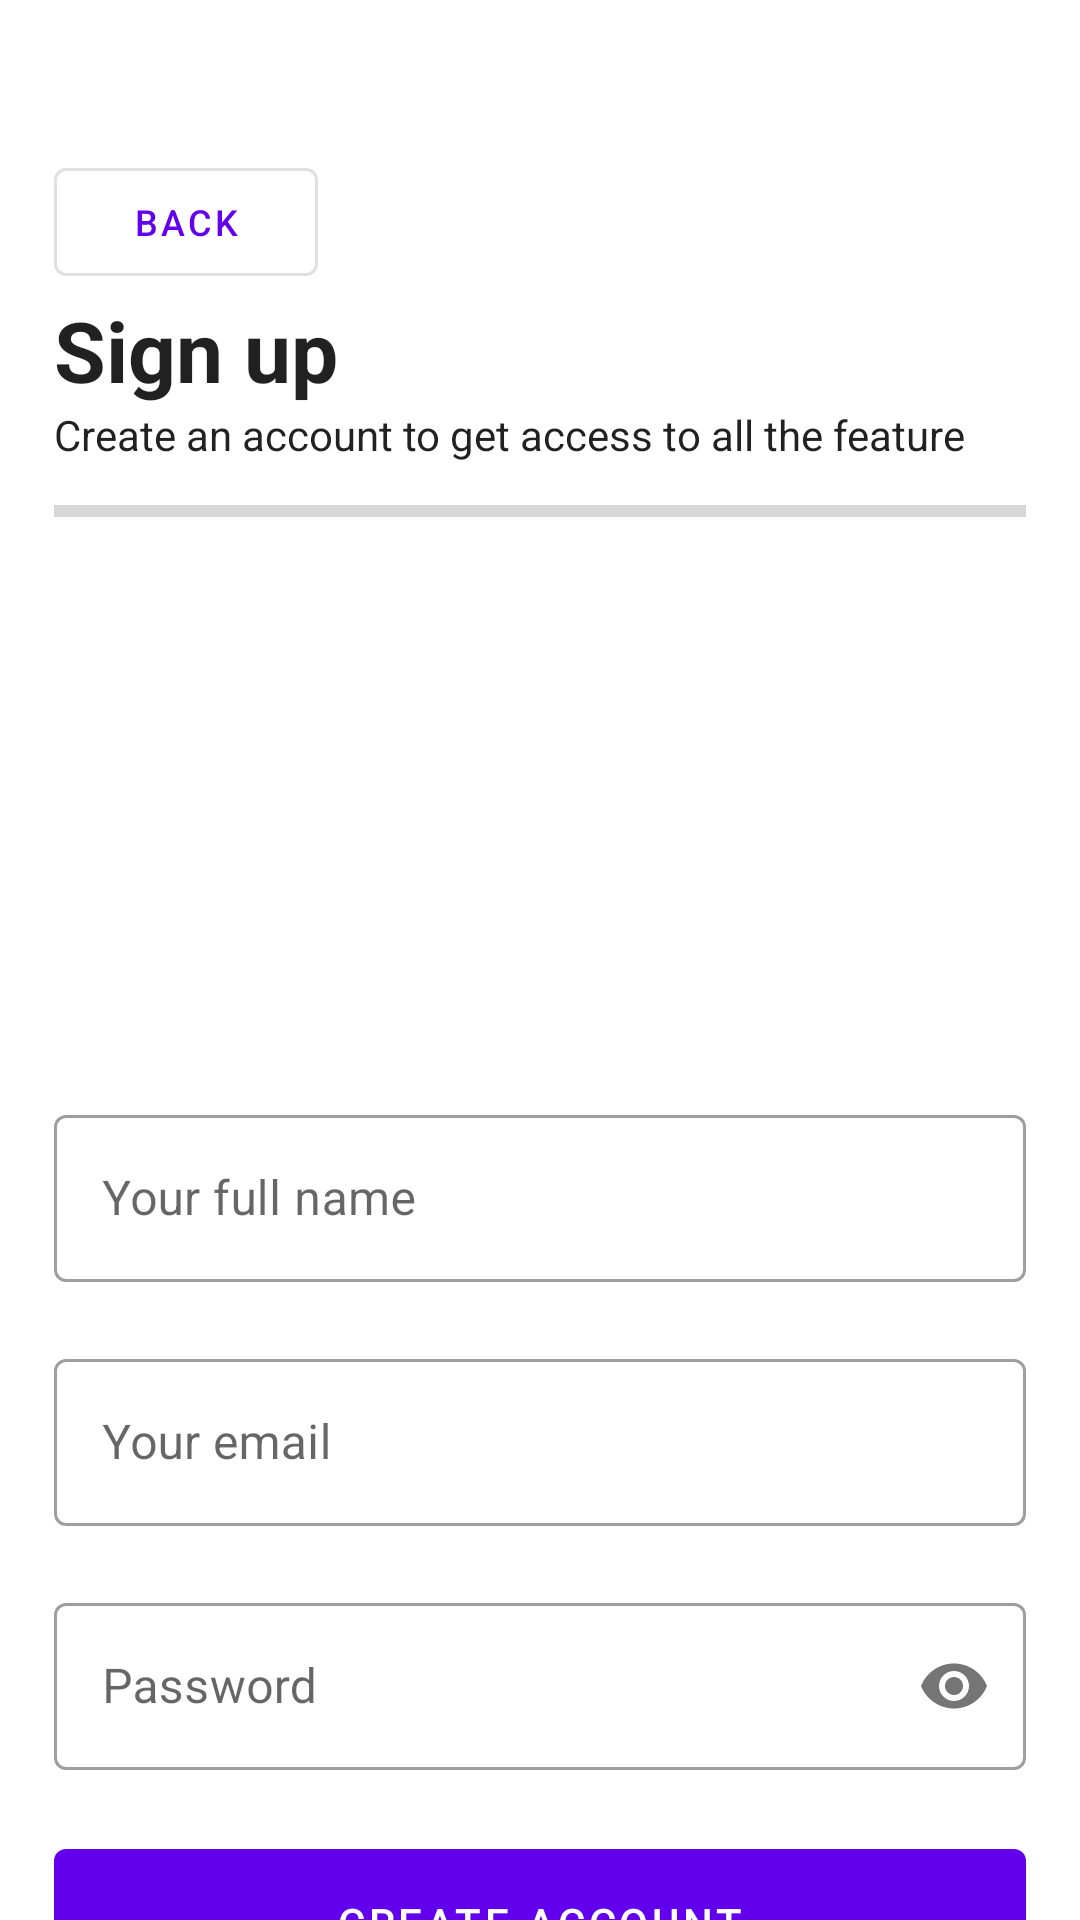

Produce the Android XML layout that renders to this screen, including the resource entries it uses.
<!-- AndroidManifest.xml: application theme Theme.ChatApp -->
<!-- res/layout/activity_register.xml -->
<?xml version="1.0" encoding="utf-8"?>
<androidx.core.widget.NestedScrollView xmlns:android="http://schemas.android.com/apk/res/android"
    xmlns:app="http://schemas.android.com/apk/res-auto"
    xmlns:tools="http://schemas.android.com/tools"
    android:layout_width="match_parent"
    android:layout_height="match_parent">

    <LinearLayout
        android:layout_width="match_parent"
        android:layout_height="wrap_content"
        android:orientation="vertical"
        android:padding="@dimen/padding_medium">

        <com.google.android.material.button.MaterialButton
            android:id="@+id/back_button"
            style="@style/Widget.MaterialComponents.Button.OutlinedButton"
            android:layout_width="wrap_content"
            android:layout_height="wrap_content"
            android:layout_marginTop="@dimen/margin_large"
            android:text="@string/button_text_back"
            android:textSize="@dimen/text_size_small"
            app:icon="@drawable/ic_baseline_arrow_back_24" />

        <TextView
            android:layout_width="wrap_content"
            android:layout_height="wrap_content"
            android:text="@string/header_register"
            android:textColor="?android:attr/textColorPrimary"
            android:textSize="@dimen/text_size_large"
            android:textStyle="bold" />

        <TextView
            android:layout_width="match_parent"
            android:layout_height="wrap_content"
            android:text="@string/header_desc_register"
            android:textColor="?android:attr/textColorPrimary" />

        <ProgressBar
            android:id="@+id/loading_progress_bar"
            style="@style/Widget.AppCompat.ProgressBar.Horizontal"
            android:layout_width="match_parent"
            android:layout_height="@dimen/progress_bar_height"
            android:layout_marginVertical="@dimen/margin_small" />

        <com.google.android.material.imageview.ShapeableImageView
            android:layout_width="120dp"
            android:id="@+id/imageView"
            android:src="@drawable/ic_baseline_image_24"
            app:shapeAppearanceOverlay="@style/circle"
            android:scaleType="centerCrop"
            android:layout_marginVertical="20dp"
            android:layout_gravity="center"
            android:layout_height="120dp"/>

        <com.google.android.material.textfield.TextInputLayout
            android:id="@+id/name_input"
            style="@style/Widget.MaterialComponents.TextInputLayout.OutlinedBox"
            android:layout_width="match_parent"
            android:layout_marginTop="20dp"
            android:layout_height="wrap_content"
            app:boxBackgroundColor="@android:color/transparent"
            app:errorEnabled="true">

            <com.google.android.material.textfield.TextInputEditText
                android:id="@+id/name_edit_text"
                android:layout_width="match_parent"
                android:layout_height="wrap_content"
                android:hint="@string/hint_register_name" />

        </com.google.android.material.textfield.TextInputLayout>

        <com.google.android.material.textfield.TextInputLayout
            android:id="@+id/email_input"
            style="@style/Widget.MaterialComponents.TextInputLayout.OutlinedBox"
            android:layout_width="match_parent"
            android:layout_height="wrap_content"
            app:boxBackgroundColor="@android:color/transparent"
            app:errorEnabled="true">

            <com.google.android.material.textfield.TextInputEditText
                android:id="@+id/email_edit_text"
                android:layout_width="match_parent"
                android:layout_height="wrap_content"
                android:hint="@string/hint_register_email"
                android:inputType="textEmailAddress" />
        </com.google.android.material.textfield.TextInputLayout>


        <com.google.android.material.textfield.TextInputLayout
            android:id="@+id/password_input"
            style="@style/Widget.MaterialComponents.TextInputLayout.OutlinedBox"
            android:layout_width="match_parent"
            android:layout_height="wrap_content"
            app:boxBackgroundColor="@android:color/transparent"
            app:errorEnabled="true"
            app:passwordToggleEnabled="true">

            <com.google.android.material.textfield.TextInputEditText
                android:id="@+id/password_edit_text"
                android:layout_width="match_parent"
                android:layout_height="wrap_content"
                android:hint="@string/hint_register_password"
                android:inputType="textPassword" />
        </com.google.android.material.textfield.TextInputLayout>

        <com.google.android.material.button.MaterialButton
            android:id="@+id/register_button"
            android:layout_width="match_parent"
            android:layout_height="wrap_content"
            android:padding="15dp"
            android:text="@string/button_text_register" />
    </LinearLayout>

</androidx.core.widget.NestedScrollView>
<!-- resources referenced by this layout -->
<resources>
  <dimen name="margin_large">32dp</dimen>
  <dimen name="margin_small">12dp</dimen>
  <dimen name="padding_medium">18dp</dimen>
  <dimen name="progress_bar_height">8dp</dimen>
  <dimen name="text_size_large">28sp</dimen>
  <dimen name="text_size_small">12sp</dimen>
  <string name="button_text_back">Back</string>
  <string name="button_text_register">Create account</string>
  <string name="header_desc_register">Create an account to get access to all the feature</string>
  <string name="header_register">Sign up</string>
  <string name="hint_register_email">Your email</string>
  <string name="hint_register_name">Your full name</string>
  <string name="hint_register_password">Password</string>
  <style name="circle">
          <item name="cornerSize">50%</item>
      </style>
  <style name="Theme.ChatApp" parent="Theme.MaterialComponents.DayNight.NoActionBar">
          
          <item name="colorPrimary">@color/purple_500</item>
          <item name="colorPrimaryVariant">@color/purple_700</item>
          <item name="colorOnPrimary">@color/white</item>
          
          <item name="colorSecondary">@color/teal_200</item>
          <item name="colorSecondaryVariant">@color/teal_700</item>
          <item name="colorOnSecondary">@color/black</item>
          
          <item name="android:statusBarColor" tools:targetApi="l">?attr/colorPrimaryVariant</item>
          
      </style>
  <color name="purple_500">#FF6200EE</color>
  <color name="purple_700">#FF3700B3</color>
  <color name="white">#FFFFFFFF</color>
  <color name="teal_200">#FF03DAC5</color>
  <color name="teal_700">#FF018786</color>
  <color name="black">#FF000000</color>
</resources>
